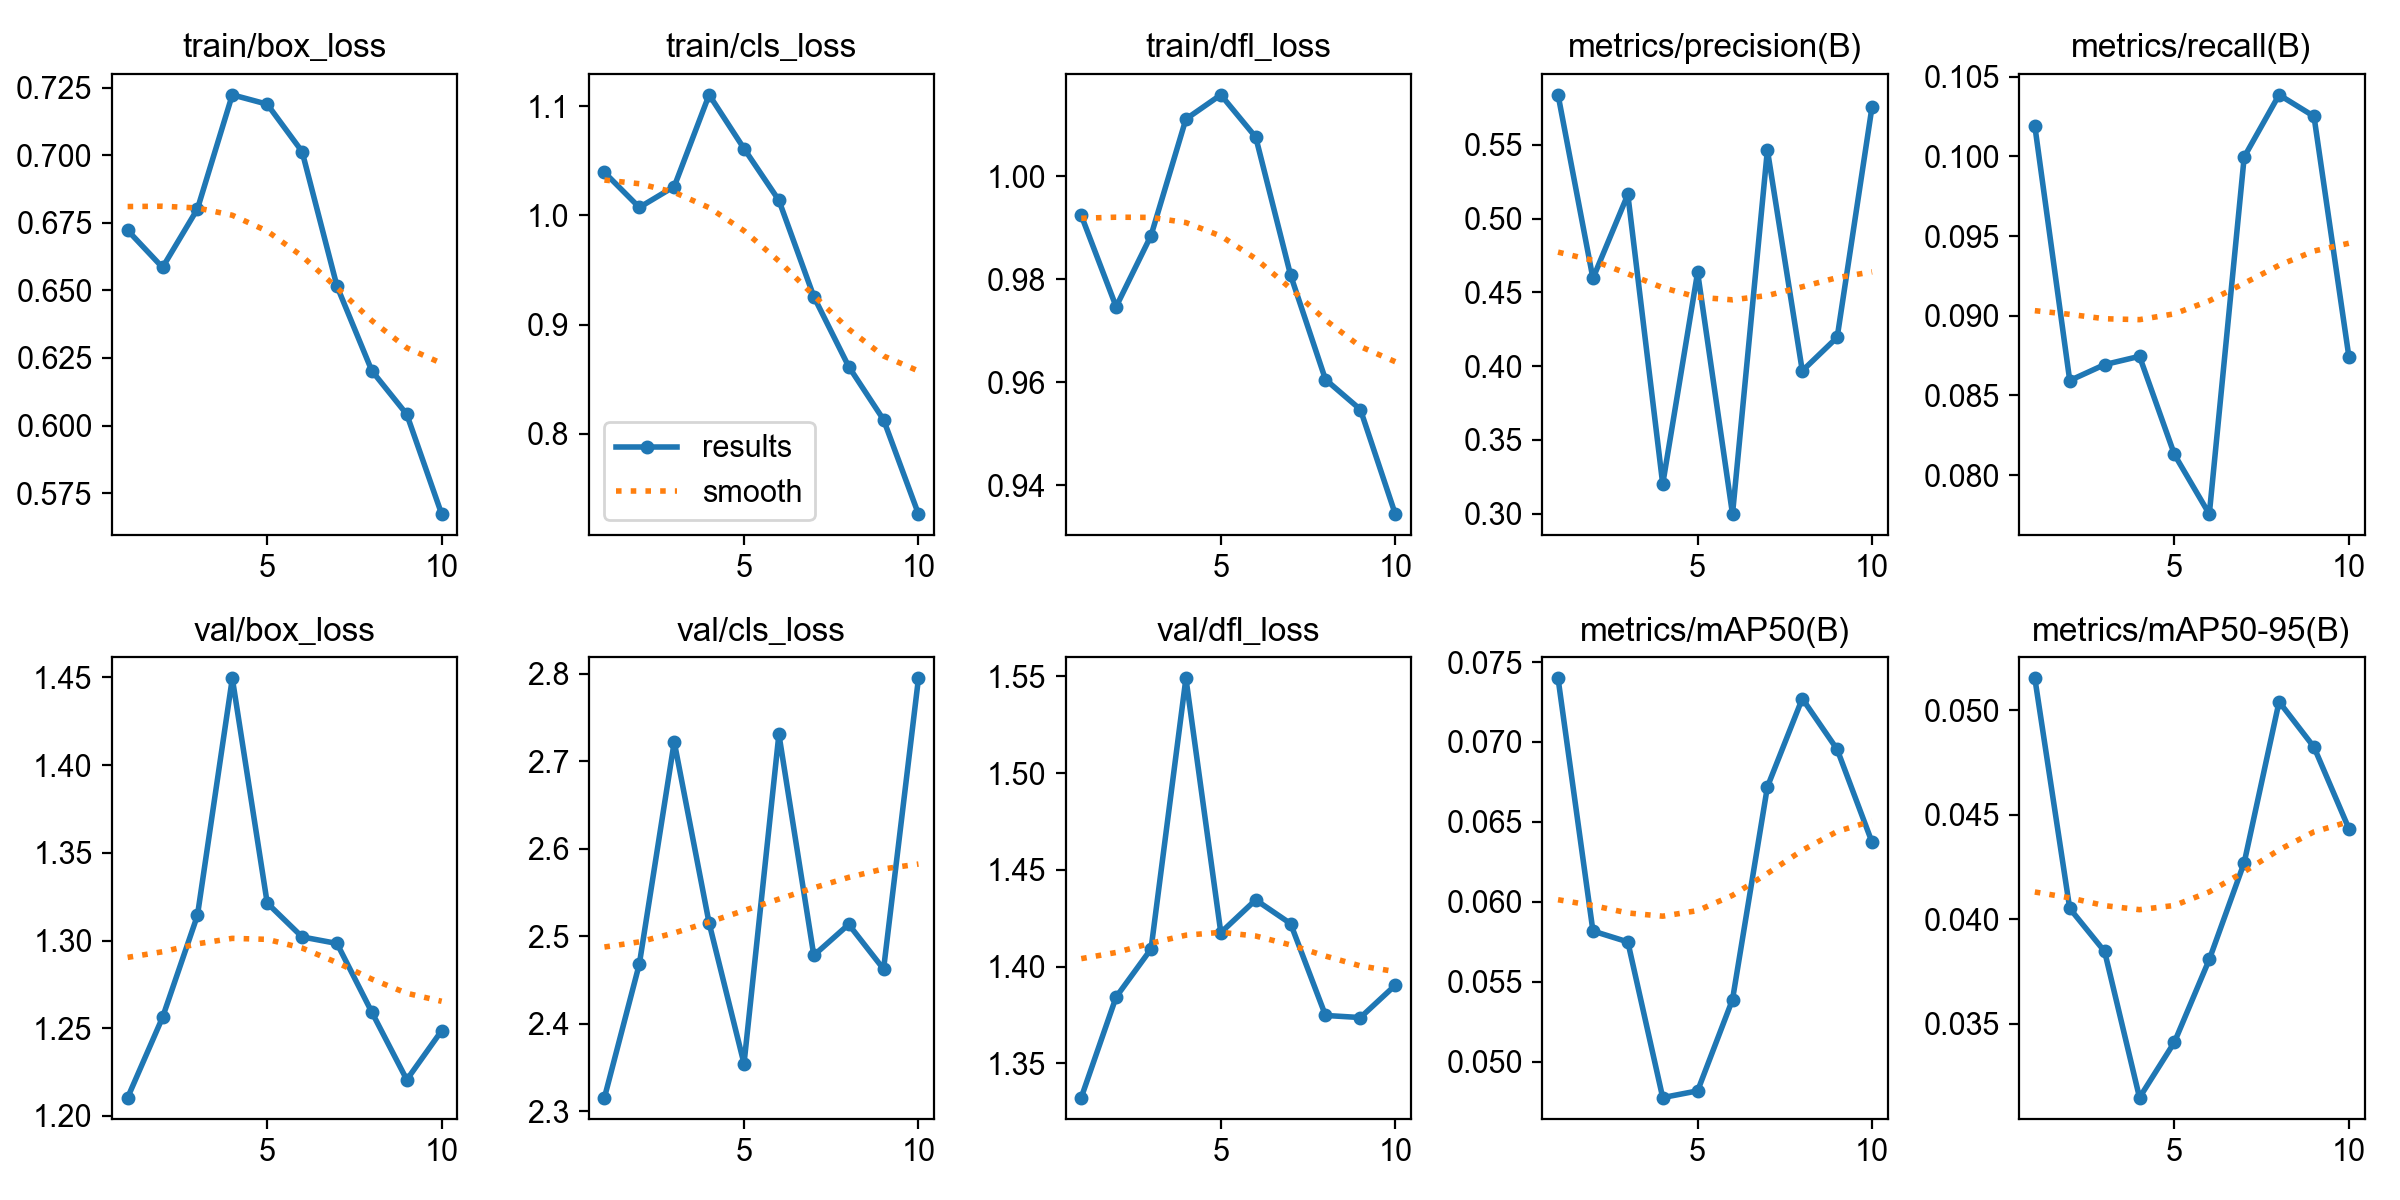

The file beside this chart, header and first rows:
epoch, time, train/box_loss, train/cls_loss, train/dfl_loss, metrics/precision(B), metrics/recall(B), metrics/mAP50(B), metrics/mAP50-95(B), val/box_loss, val/cls_loss, val/dfl_loss, lr/pg0, lr/pg1, lr/pg2
1, 1180, 0.6722, 1.039, 0.9924, 0.5838, 0.1019, 0.07398, 0.05152, 1.21, 2.316, 1.332, 0.003292, 0.003292, 0.07037
2, 1401, 0.6585, 1.007, 0.9746, 0.4594, 0.08593, 0.05817, 0.04051, 1.256, 2.468, 1.384, 0.005969, 0.005969, 0.03972
3, 2225, 0.6801, 1.026, 0.9885, 0.5163, 0.08693, 0.05749, 0.03845, 1.314, 2.722, 1.409, 0.007987, 0.007987, 0.008403
4, 2438, 0.7223, 1.11, 1.011, 0.32, 0.08745, 0.04775, 0.03146, 1.449, 2.515, 1.549, 0.00703, 0.00703, 0.00703
5, 2747, 0.7189, 1.061, 1.016, 0.4636, 0.08129, 0.04817, 0.03411, 1.321, 2.354, 1.418, 0.00604, 0.00604, 0.00604
6, 3078, 0.7013, 1.014, 1.008, 0.2997, 0.07755, 0.05388, 0.03807, 1.302, 2.731, 1.434, 0.00505, 0.00505, 0.00505
7, 3361, 0.6515, 0.9256, 0.9808, 0.5465, 0.09996, 0.06719, 0.0427, 1.298, 2.478, 1.422, 0.00406, 0.00406, 0.00406
8, 3593, 0.6202, 0.8615, 0.9605, 0.3968, 0.1039, 0.07271, 0.0504, 1.259, 2.514, 1.375, 0.00307, 0.00307, 0.00307
9, 3837, 0.6041, 0.8128, 0.9547, 0.4195, 0.1025, 0.06953, 0.04823, 1.221, 2.462, 1.374, 0.00208, 0.00208, 0.00208
10, 4086, 0.5673, 0.7264, 0.9344, 0.5759, 0.08743, 0.06372, 0.04433, 1.249, 2.795, 1.39, 0.00109, 0.00109, 0.00109
